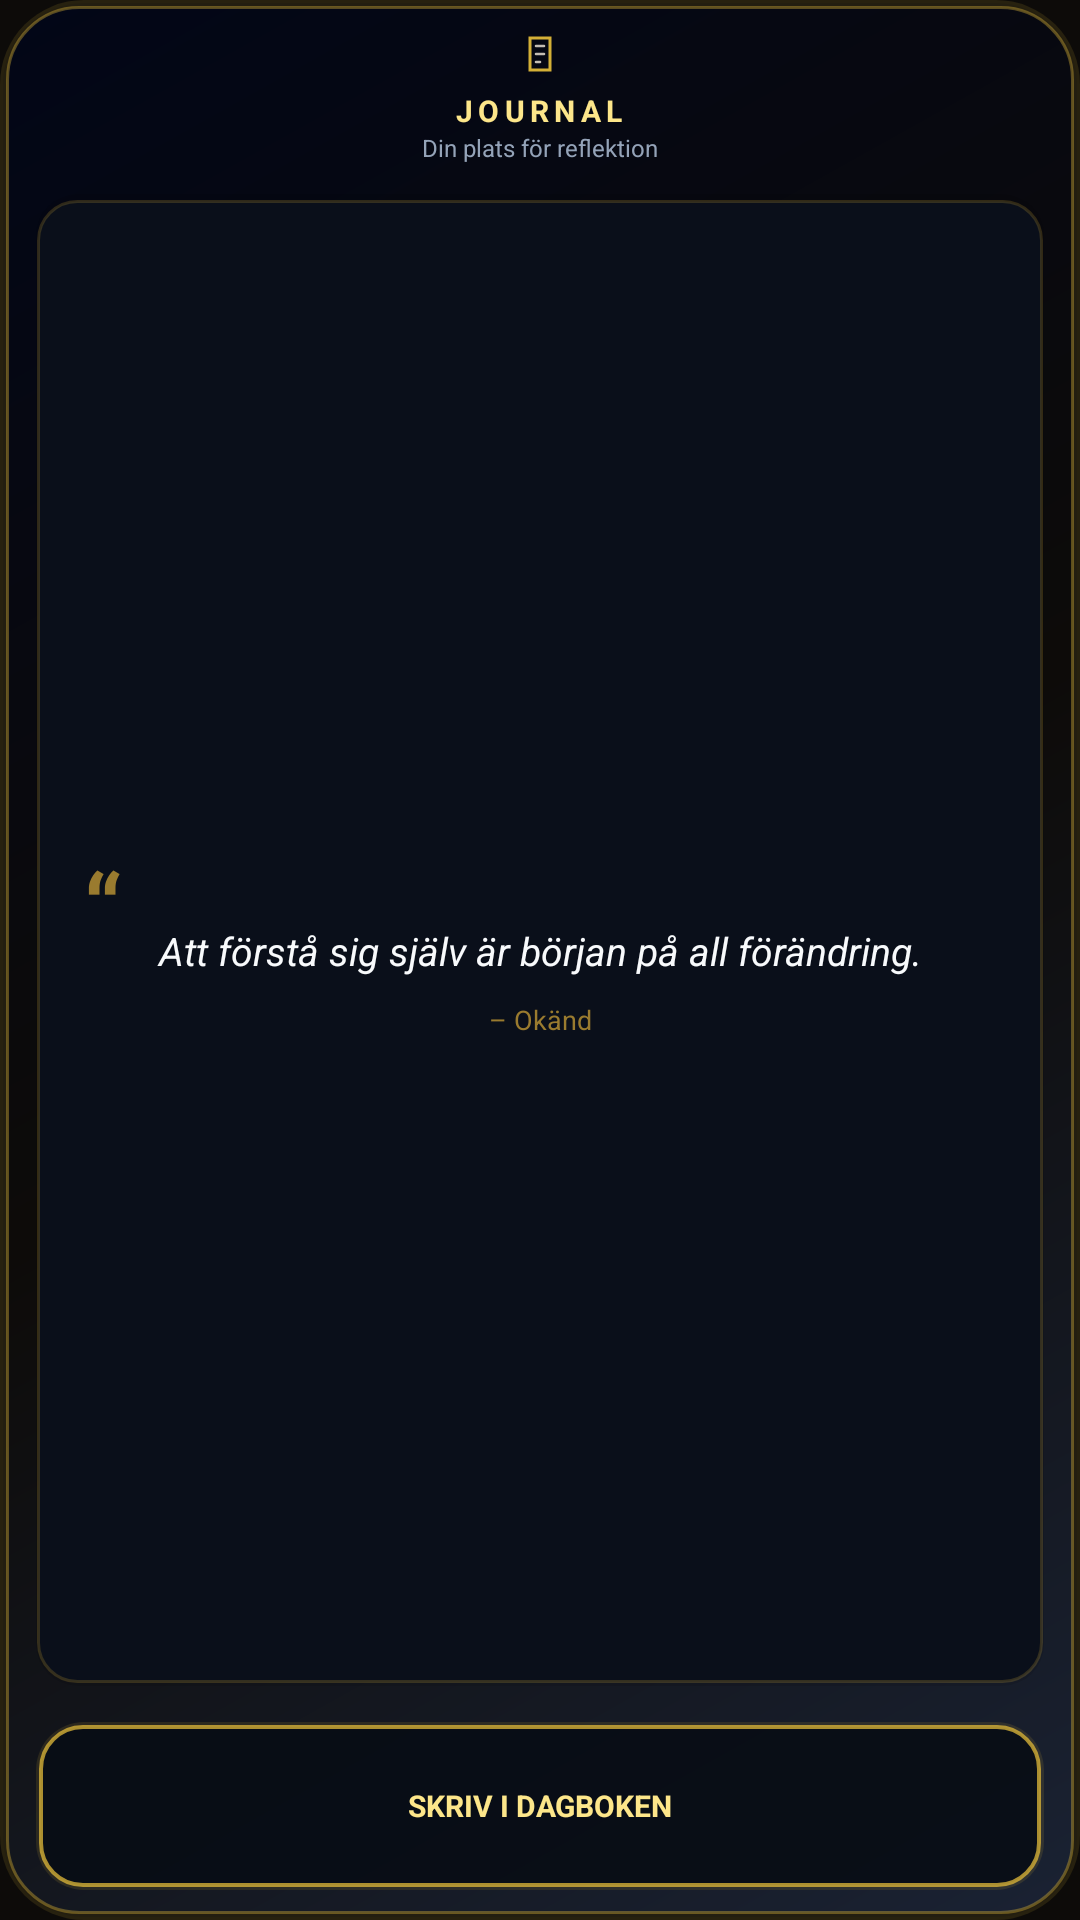

Produce the Android XML layout that renders to this screen, including the resource entries it uses.
<!-- AndroidManifest.xml: application theme AppTheme -->
<!-- res/layout/widget_companion_journal.xml -->
<?xml version="1.0" encoding="utf-8"?>
<LinearLayout xmlns:android="http://schemas.android.com/apk/res/android"
    android:id="@+id/widget_companion_journal_root"
    android:layout_width="match_parent"
    android:layout_height="match_parent"
    android:background="@drawable/widget_bg_premium_panel"
    android:gravity="center_horizontal"
    android:orientation="vertical"
    android:paddingHorizontal="12dp"
    android:paddingVertical="10dp">

    <LinearLayout
        android:layout_width="match_parent"
        android:layout_height="wrap_content"
        android:gravity="center"
        android:orientation="vertical">

        <ImageView
            android:layout_width="16dp"
            android:layout_height="16dp"
            android:src="@drawable/widget_ic_companion_journal"
            android:contentDescription="@null" />

        <TextView
            android:id="@+id/widget_companion_journal_title"
            android:layout_width="wrap_content"
            android:layout_height="wrap_content"
            android:layout_marginTop="4dp"
            android:letterSpacing="0.18"
            android:text="@string/widget_journal_header"
            android:textAllCaps="true"
            android:textColor="@color/widget_gold_light"
            android:textSize="10sp"
            android:textStyle="bold" />

        <TextView
            android:layout_width="wrap_content"
            android:layout_height="wrap_content"
            android:text="@string/widget_journal_hint"
            android:textColor="@color/widget_muted"
            android:textSize="8sp" />
    </LinearLayout>

    <FrameLayout
        android:layout_width="match_parent"
        android:layout_height="0dp"
        android:layout_marginTop="10dp"
        android:layout_weight="1"
        android:background="@drawable/widget_bg_inset_well">

        <LinearLayout
            android:layout_width="match_parent"
            android:layout_height="match_parent"
            android:gravity="center"
            android:orientation="vertical"
            android:paddingHorizontal="16dp"
            android:paddingVertical="12dp">

            <TextView
                android:layout_width="wrap_content"
                android:layout_height="wrap_content"
                android:text="“"
                android:textColor="@color/widget_gold_dim"
                android:textSize="32sp"
                android:textStyle="bold"
                android:layout_gravity="start"/>

            <TextView
                android:id="@+id/widget_companion_journal_quote"
                android:layout_width="match_parent"
                android:layout_height="wrap_content"
                android:layout_marginTop="-16dp"
                android:gravity="center"
                android:text="Att förstå sig själv är början på all förändring."
                android:textColor="@color/widget_text"
                android:textSize="13sp"
                android:textStyle="italic" />

            <TextView
                android:id="@+id/widget_companion_journal_attr"
                android:layout_width="match_parent"
                android:layout_height="wrap_content"
                android:layout_marginTop="8dp"
                android:gravity="center"
                android:text="– Okänd"
                android:textColor="@color/widget_gold_dim"
                android:textSize="9sp" />
        </LinearLayout>
    </FrameLayout>

    <TextView
        android:id="@+id/widget_companion_journal_write"
        android:layout_width="match_parent"
        android:layout_height="wrap_content"
        android:layout_marginTop="12dp"
        android:background="@drawable/widget_bg_cta_outline"
        android:gravity="center"
        android:minHeight="56dp"
        android:text="@string/widget_btn_write"
        android:textAllCaps="true"
        android:textColor="@color/widget_gold_light"
        android:textSize="10sp"
        android:textStyle="bold" />
</LinearLayout>
<!-- resources referenced by this layout -->
<resources>
  <color name="widget_gold_dim">#9A7B2F</color>
  <color name="widget_gold_light">#FDE68A</color>
  <color name="widget_muted">#94A3B8</color>
  <color name="widget_text">#F8FAFC</color>
  <!-- drawable widget_bg_cta_outline (drawable) -->
  <?xml version="1.0" encoding="utf-8"?>
  <layer-list xmlns:android="http://schemas.android.com/apk/res/android">
      <item>
          <shape android:shape="rectangle">
              <solid android:color="#22D4AF37" />
              <corners android:radius="16dp" />
          </shape>
      </item>
      <item
          android:bottom="1dp"
          android:left="1dp"
          android:right="1dp"
          android:top="1dp">
          <shape android:shape="rectangle">
              <solid android:color="#E6050B14" />
              <stroke
                  android:width="1.25dp"
                  android:color="#CCD4AF37" />
              <corners android:radius="14dp" />
          </shape>
      </item>
  </layer-list>
  <!-- drawable widget_bg_inset_well (drawable) -->
  <?xml version="1.0" encoding="utf-8"?>
  <layer-list xmlns:android="http://schemas.android.com/apk/res/android">
      <item>
          <shape android:shape="rectangle">
              <solid android:color="#1A000000" />
              <corners android:radius="14dp" />
          </shape>
      </item>
      <item
          android:bottom="1dp"
          android:left="0.5dp"
          android:right="0.5dp"
          android:top="2dp">
          <shape android:shape="rectangle">
              <solid android:color="#0A0F1A" />
              <stroke
                  android:width="1dp"
                  android:color="#33D4AF37" />
              <corners android:radius="13dp" />
          </shape>
      </item>
  </layer-list>
  <!-- drawable widget_ic_companion_journal (drawable) -->
  <?xml version="1.0" encoding="utf-8"?>
  <vector xmlns:android="http://schemas.android.com/apk/res/android"
      android:width="24dp" android:height="24dp" android:viewportWidth="24" android:viewportHeight="24">
      <path android:fillColor="#00000000" android:pathData="M7,4h10v16H7z"
          android:strokeWidth="1.4" android:strokeColor="#D4AF37"/>
      <path android:fillColor="#00000000" android:pathData="M10,8h4M10,12h4M10,16h2"
          android:strokeWidth="1.3" android:strokeColor="#C4BDB4" android:strokeLineCap="round"/>
  </vector>
  <string name="widget_btn_write">SKRIV I DAGBOKEN</string>
  <string name="widget_journal_header">JOURNAL</string>
  <string name="widget_journal_hint">Din plats för reflektion</string>
  <style name="AppTheme" parent="Theme.AppCompat.NoActionBar">
          <item name="colorPrimary">@color/colorPrimary</item>
          <item name="colorPrimaryDark">@color/colorPrimaryDark</item>
          <item name="colorAccent">@color/colorAccent</item>
          <item name="android:statusBarColor">@color/colorPrimary</item>
          <item name="android:navigationBarColor">@color/colorPrimary</item>
          <item name="android:windowBackground">@color/colorPrimary</item>
          <item name="android:colorBackground">@color/colorPrimary</item>
      </style>
  <color name="colorPrimary">#0D0B09</color>
  <color name="colorPrimaryDark">#000000</color>
  <color name="colorAccent">#FDE68A</color>
</resources>
